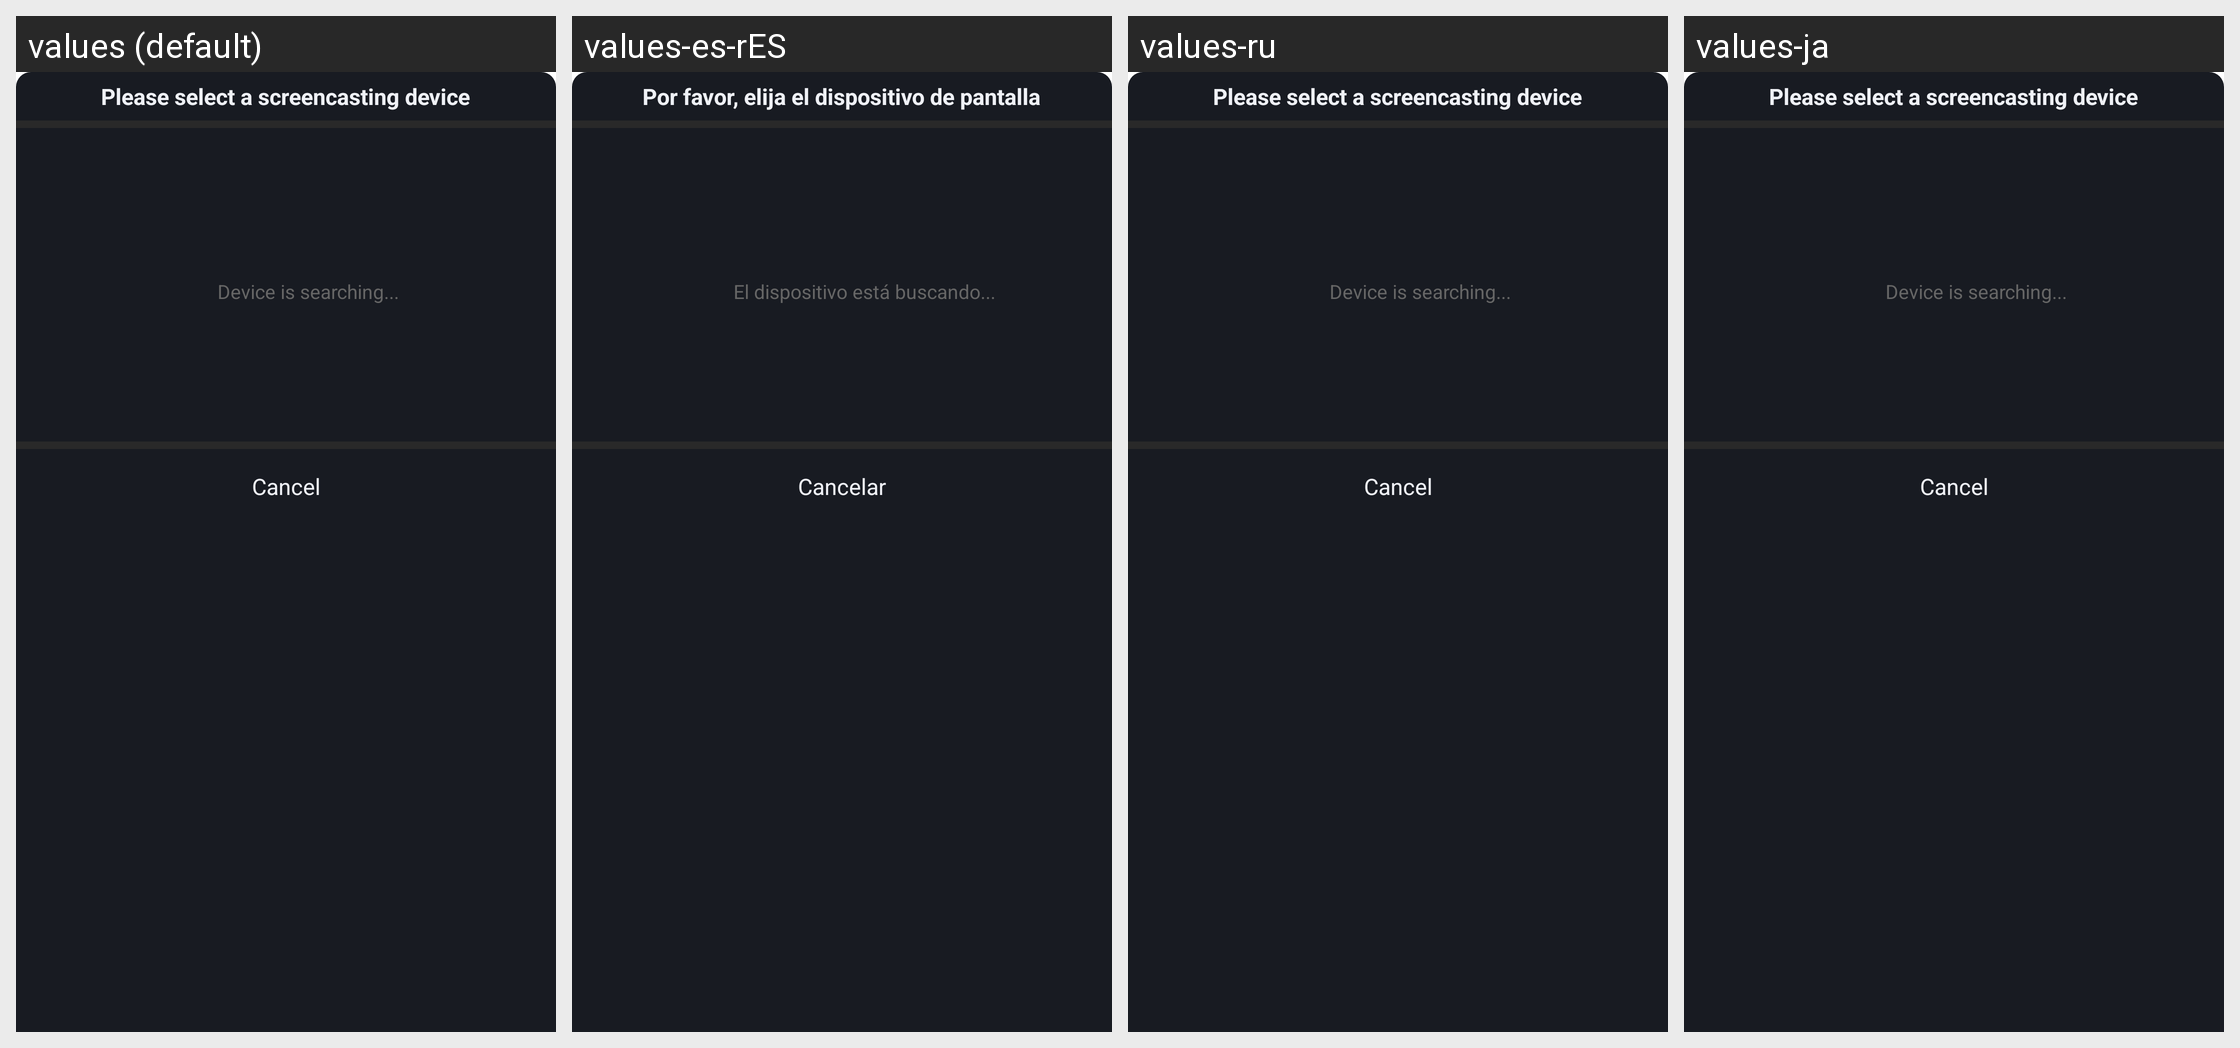

The Android screen above is rendered under several locales of the same app. Produce the string resources it draws, with the default and per-locale values.
Android screen res/layout/dialog_cling_device.xml rendered under 4 locales, left to right: values (default), values-es-rES, values-ru, values-ja. Device: Nexus 5 (rendered at 1080×1920; each locale shown at half size, 540×960, under a caption strip naming it); theme BrowserTheme.
Other locales in the repository, not shown: values-af, values-am, values-ar, values-ar-rAE, values-as, values-az, values-be, values-bg, values-bn, values-bn-rBD, values-bs, values-ca, values-cs, values-da, values-de, values-de-rDE, values-el, values-en, values-en-rGB, values-en-rIN, values-en-rUS, values-es, values-es-rMX, values-es-rUS, values-et, values-eu, values-fa, values-fi, values-fr, values-fr-rCA, values-fr-rFR, values-gl, values-gu, values-hi, values-hi-rIN, values-hr, values-hu, values-hy, values-id, values-in, values-in-rID, values-is, values-it, values-it-rIT, values-iw, values-ja-rJP, values-ka, values-kk, values-km, values-kn, values-ko, values-ko-rKR, values-ky, values-lo, values-lt, values-lv, values-mk, values-ml, values-ml-rIN, values-mn, values-mr, values-ms, values-my, values-nb, values-ne, values-nl, values-or, values-pa, values-pl, values-pt, values-pt-rBR, values-pt-rPT, values-ro, values-ru-rRU, values-si, values-sk, values-sl, values-sq, values-sr, values-sv, values-sw, values-ta, values-ta-rIN, values-te, values-te-rIN, values-th, values-tl, values-tr, values-uk, values-ur, values-us, values-uz, values-vi, values-vi-rVN, values-zh, values-zh-rCN, values-zh-rHK, values-zh-rTW, values-zu.
Strings drawn on this screen, with the default value and each locale's value (text and hints the layout hard-codes, and strings that could not be matched under every locale, appear in the picture but are not listed):

str_dialog_cling_title
  values: Please select a screencasting device
  values-es-rES: Por favor, elija el dispositivo de pantalla
  values-ru: Please select a screencasting device  [not translated; the default value is used]
  values-ja: Please select a screencasting device  [not translated; the default value is used]

str_dialog_cling_seaching
  values: Device is searching...
  values-es-rES: El dispositivo está buscando...
  values-ru: Device is searching...  [not translated; the default value is used]
  values-ja: Device is searching...  [not translated; the default value is used]

text_cannel
  values: Cancel
  values-es-rES: Cancelar
  values-ru: Cancel  [not translated; the default value is used]
  values-ja: Cancel  [not translated; the default value is used]
